Run: headless pygame with SDL's dummy video driver; simulated clock (each Clock.tick advances the game by its frame time, no real sleeping); random seed 0; keys injected as events and as key.get_pressed() state; mouse plan: one left click at the window centre at the start of phase 2, then a move to the lower-right quarter at the start of phase 3.
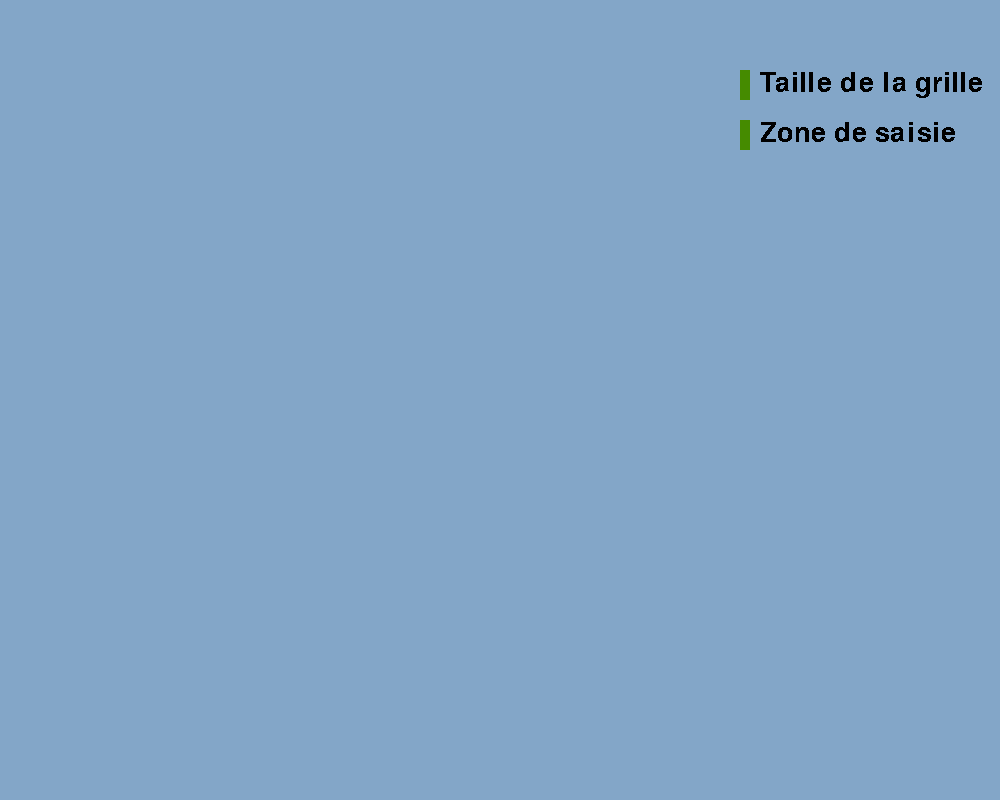
Frame 1 of 4 · flips 1–60 · no input
Frame 2 of 4 · flips 61–180 · clicked the window centre · tapped SPACE, RETURN · held RIGHT (→), D · screen unchanged from frame 1, image omitted
Frame 3 of 4 · flips 181–300 · moved the mouse to the lower-right quarter · held DOWN (↓), S · screen unchanged from frame 2, image omitted
Frame 4 of 4 · flips 301–420 · held LEFT (←), A, UP (↑), W · screen unchanged from frame 3, image omitted

The pygame program that drew these frames:

import pygame
import copy

# pygame setup
pygame.init()
screen = pygame.display.set_mode((1000, 800))
clock = pygame.time.Clock()
running = True

#grid setup
size=3
grilleEnCours=False

#partie def et grille
x=y=50

#test text surface
pygame.font.init() 
text_font = pygame.font.SysFont('microsofthimalaya', 40)

#test de grille
if size==3:
    grid=[[7, ".", 5, 2, ".", 3, 4, ".", 6], [1, ".", 9, 4, 5, 6, ".", 8, 3],[4, 6, ".", 9, 7, ".", 2, 5, "."],[2, 1, ".", 3, 6, 9, 5, ".", 4],[5, 9, ".", 7, 2, ".", 6, ".", 8],[".", ".", ".", 5, ".", 4, ".", 1, "."],[6, ".", ".", ".", 9, 5, ".", 4, "."],[".", 5, ".", ".", 4, ".", ".", 2, 9],[9, ".", 7, ".", ".", 2, ".", 6, 5]]
elif size==4:
    grid=[[1, 3, 'f', 'e', 'c', 5, 9, 'g', 6, 4, 8, 'a', 'b', 7, 2, 'd'],[5, 4, 'g', 'b', 1, 8, 6, 'a', 9, 2, 7, 'd', 3, 'f', 'c', 'e'],[9, 'c', 2, 7, 'd', 3, 'f', 'b', 5, 'e', 1, 'g', 6, 4, 8, 'a'],['d', 6, 8, 'a', 2, 'e', 4, 7, 3, 'b', 'c', 'f', 'g', 1, 5, 9],[3, 9, 'a', 1, 'g', 7, 'c', 'd', 8, 5, 4, 2, 'e', 'b', 6, 'f'],['g', 'e', 4, 'f', 'b', 1, 'a', 2, 7, 'd', 9, 6, 8, 'c', 3, 5],[2, 7, 'd', 'c', 'f', 6, 5, 8, 'e', 'g', 3, 'b', 9, 'a', 1, 4],[8, 'b', 6, 5, 4, 9, 3, 'e', 1, 'f', 'a', 'c', 'd', 2, 'g', 7],[7, 5, 9, 3, 6, 'a', 'e', 'f', 4, 1, 'b', 8, 2, 'g', 'd', 'c'],['a', 'f', 'b', 2, 8, 'd', 1, 4, 'c', 3, 'g', 9, 5, 'e', 7, 6],['c', 8, 1, 'g', 9, 2, 7, 5, 'f', 6, 'd', 'e', 'a', 3, 4, 'b'],[6, 'd', 'e', 4, 3, 'b', 'g', 'c', 'a', 7, 2, 5, 'f', 8, 9, 1],['e', 1, 'c', 6, 'a', 4, 'b', 9, 2, 8, 5, 3, 7, 'd', 'f', 'g'],[4, 2, 3, 9, 5, 'f', 'd', 1, 'g', 'a', 'e', 7, 'c', 6, 'b', 8],['b', 'g', 7, 8, 'e', 'c', 2, 6, 'd', 9, 'f', 1, 4, 5, 'a', 3],['f', 'a', 5, 'd', 7, 'g', 8, 3, 'b', 'c', 6, 4, 1, 9, 'e', 2]]
elif size==5:
    grid=[[2, 4, 'c', 8, 'n', 'b', 1, 'o', 'a', 'k', 5, 6, 'l', 'g', 'd', 9, 7, 'm', 'i', 'f', 'p', 'h', 3, 'e', 'j'], ['a', 3, 6, 'd', 'h', 'e', 8, 7, 'l', 9, 4, 'c', 1, 'k', 'p', 'n', 'o', 'g', 'j', 'b', 'f', 'm', 'i', 5, 2], ['b', 'g', 'f', 'i', 'k', 'm', 2, 4, 'h', 'n', 'j', 8, 'a', 'e', 3, 'd', 'p', 5, 1, 'l', 'c', 9, 6, 7, 'o'], ['m', 5, 1, 7, 9, 'g', 'c', 'p', 'd', 'j', 'f', 'o', 'i', 'h', 'n', 3, 'k', 'e', 2, 6, 8, 'l', 4, 'b', 'a'], ['j', 'l', 'p', 'o', 'e', 3, 6, 5, 'i', 'f', 9, 2, 'b', 'm', 7, 'h', 4, 'a', 'c', 8, 'k', 'n', 'g', 1, 'd'], [1, 'j', 'o', 5, 2, 'h', 'n', 'm', 'a', 'e', 'p', 4, 8, 'k', 7, 'c', 6, 9, 'b', 3, 'i', 'l', 'f', 'g', 'd'], ['f', 'p', 'm', 7, 'g', 'k', 'b', 'd', 3, 4, 5, 'h', 1, 'a', 'l', 8, 'j', 'i', 'e', 'o', 6, 9, 'n', 'c', 2], ['i', 'b', 4, 'a', 'c', 9, 6, 8, 'f', 'o', 'e', 'g', 'j', 'd', 'n', 'h', 2, 'l', 5, 1, 3, 'k', 'm', 'p', 7], [8, 3, 9, 6, 'l', 'p', 1, 'j', 5, 'c', 'o', 'f', 'm', 'i', 2, 'g', 'k', 7, 'n', 'd', 'b', 'e', 4, 'a', 'h'], ['n', 'e', 'h', 'k', 'd', 'g', 'l', 7, 'i', 2, 6, 'b', 'c', 9, 3, 'f', 'm', 'a', 'p', 4, 'o', 'j', 1, 8, 5], ['m', 'b', 'c', 'k', 3, 'i', 'p', 'o', 9, 'n', 2, 5, 'g', 4, 8, 1, 'j', 'a', 'd', 'f', 'e', 6, 'l', 7, 'h'], [7, 6, 'f', 'd', 'p', 'e', 5, 'j', 1, 8, 'l', 'a', 3, 'o', 'c', 4, 'g', 'b', 'k', 'h', 'i', 9, 'n', 2, 'm'], ['g', 1, 'a', 9, 'j', 'b', 'h', 'k', 6, 'c', 'n', 7, 'p', 'f', 'e', 'o', 'l', 'm', 2, 'i', 8, 5, 3, 'd', 4], ['h', 'n', 4, 'i', 5, 2, 'g', 'd', 7, 'l', 1, 'm', 'j', 'b', 9, 'p', 6, 3, 'e', 8, 'f', 'k', 'o', 'c', 'a'], ['e', 'l', 8, 2, 'o', 3, 4, 'f', 'a', 'm', 'd', 'k', 'i', 6, 'h', 'n', 5, 9, 7, 'c', 1, 'g', 'b', 'j', 'p'], [8, 'd', 'h', 'e', 9, 'i', 1, 2, 'a', 4, 'l', 'm', 'g', 'o', 3, 6, 'c', 'k', 5, 'p', 7, 'b', 'n', 'j', 'f'], ['k', 1, 'j', 'm', 'g', 'c', 3, 5, 'f', 8, 'a', 'd', 7, 2, 4, 'e', 'n', 'i', 'b', 'h', 9, 6, 'l', 'p', 'o'], [3, 'p', 4, 'a', 6, 'j', 'm', 'o', 'n', 7, 'f', 'c', 5, 'h', 'b', 'g', 2, 'l', 8, 9, 1, 'k', 'e', 'i', 'd'], [7, 'i', 'f', 'b', 5, 'p', 'd', 'g', 'k', 'l', 9, 'e', 6, 'j', 'n', 4, 'm', 1, 'o', 3, 'a', 'c', 2, 'h', 8], ['o', 'n', 'l', 2, 'c', 9, 'e', 'h', 6, 'b', 1, 8, 'k', 'i', 'p', 7, 'a', 'f', 'j', 'd', 'm', 3, 'g', 5, 4], ['h', 7, 'f', 'e', 'i', 'l', 8, 'o', 'k', 'm', 'a', 3, 4, 2, 'd', 1, 'c', 'p', 'j', 'g', 'n', 'b', 5, 6, 9], [2, 6, 'j', 'd', 'g', 'a', 'h', 9, 'e', 'p', 'l', 'n', 'o', 'b', 8, 'f', 7, 'k', 5, 'i', 4, 1, 3, 'm', 'c'], [1, 9, 'm', 'l', 'b', 'g', 4, 5, 2, 6, 'f', 'e', 7, 'c', 'j', 3, 'o', 'n', 8, 'a', 'd', 'i', 'p', 'k', 'h'], ['p', 'n', 'c', 5, 'k', 'd', 'f', 3, 'j', 'b', 'h', 6, 1, 'm', 'i', 'l', 9, 'e', 4, 2, 8, 7, 'o', 'g', 'a'], [8, 'o', 'a', 4, 3, 7, 'n', 'i', 'c', 1, 5, 9, 'k', 'g', 'p', 'd', 'm', 'b', 'h', 6, 'f', 2, 'e', 'j', 'l']]
else:
    grid=[]
fillerGrid=copy.deepcopy(grid)

#input cell test
base_font = pygame.font.Font(None, 25) 
user_text = '' 
input_rect = pygame.Rect(740, 120, 30, 30) 
color_active = pygame.Color('lightskyblue3') 
color_passive = pygame.Color('chartreuse4') 
color = color_passive 
active = False

#deuxieme input cell
size_test=''
input_cell=pygame.Rect(740, 70, 30,30)
size_color=color_passive
size_active=False

def drawEmptyGrid(size, grid):
    screen.fill(pygame.Color("darkslategray3"))
    ecart=720/(size*size)
    for loop in range (size*size):
        i=0
        j=0
        #compteur=0
        while (i*ecart)<720:
            while (j*ecart)<720:
                if grid[loop][i]!=".":
                    pygame.draw.rect(screen,"lavender", pygame.Rect((i*ecart)+15, (loop*ecart)+15, ecart+0.2, ecart+0.2))
                else:
                    pygame.draw.rect(screen,"lightsteelblue2", pygame.Rect((i*ecart)+15, (loop*ecart)+15, ecart+0.2, ecart+0.2))
                #cast=str(compteur)
                #text_surface = my_font.render(cast, False, (0, 0, 0))
                #screen.blit(text_surface, ((i*ecart)+20,(loop*ecart)+15))
                i+=1
                j+=1
                #compteur+=1
    pygame.draw.rect(screen, pygame.Color("chartreuse3"), pygame.Rect(15, 15, 720, 720), 5)
    i = 1
    while (i*ecart) < 720:
        line_width = 2 if i % size > 0 else 4
        pygame.draw.line(screen, pygame.Color("chartreuse3"), pygame.Vector2((i*ecart) + 15, 15), pygame.Vector2((i * ecart) + 15, 730), line_width)
        pygame.draw.line(screen, pygame.Color("chartreuse3"), pygame.Vector2(15, (i * ecart) + 15), pygame.Vector2(730, (i * ecart) + 15), line_width)
        i += 1

#deuxieme def prends la case choisie par l'utilisateur
def inputUser(size):
    x,y=pygame.mouse.get_pos()
    ligne=0
    column=0
    ecart=720/(size*size)
    if ((x>=15)& (x<=735)):
        #print(x)
        while(x>(((ligne+1)*ecart)+15)):
            ligne+=1
    if ((y>15)&(y<=735)):
        #print y
        while(y>(((column+1)*ecart)+15)):
            column+=1
    if ((y<=735)& (x<=735)):
        #pygame.draw.rect(screen, "violet",pygame.Rect((ligne*ecart)+15,(column*ecart)+15, ecart,ecart))
        print("ligne: ", ligne, "colonne", column)
    return ligne,column

#dessine la grille
def drawGrid(grid, size):
    ecart=720/(size*size)
    i=0
    j=0
    for i in range (size*size):
        for j in range (size*size):
            cast=str(grid[j][i])
            if cast!=".":
                text_surface = my_font.render(cast, False, (0, 0, 0))
                if size>=5:
                    screen.blit(text_surface, ((i*ecart)+20,(j*ecart)+15))
                else:
                    screen.blit(text_surface, ((i*ecart)+(ecart/2),(j*ecart)+(ecart/3)))

#test si la case choisie est valide et peut être remplie
#ATTENTION NE PRENDS PAS EN COMPTE LES VALEURS POSSIBLES DONC ON PEUT METTRE DES ? EN INPUT
def testValid(ligne, column, grid, fillerGrid):
    if user_text!="":
        if grid[column][ligne]==".":
            print("valid")
            fillerGrid[column][ligne]=user_text
            print(grid)

#Code pygame
while running:
    # poll for events
    # pygame.QUIT event means the user clicked X to close your window
    for event in pygame.event.get():
        if event.type == pygame.QUIT:
            running = False
        #test encore pour la cellule input
        if event.type == pygame.MOUSEBUTTONDOWN: 
            ligne, column= inputUser(size)
            if grilleEnCours==True:
                testValid(ligne,column, grid, fillerGrid)
            
            if input_rect.collidepoint(event.pos): 
                active = True
            else: 
                active = False

            if input_cell.collidepoint(event.pos):
                size_active=True
            else:
                size_active=False
  
        if event.type == pygame.KEYDOWN: 
            if event.key == pygame.K_BACKSPACE: 
                if active==True:
                    user_text = user_text[:-1] 
                elif size_active==True:
                    size_test = size_test[:-1] 
            else: 
                if active==True:
                    if len(user_text)>=1:
                        user_text=event.unicode
                    else:
                        user_text += event.unicode
                elif size_active==True:
                    if pygame.key.name(event.key).isdigit():
                        if len(size_test)>=1:
                            size_test=event.unicode
                            print(size_test)
                        else:
                            size_test+=event.unicode

    
    screen.fill((131, 166, 200)) 

    #changement de la taille de grille
    if (size_test>='2') & (size_test<='6'):
        size=int(size_test)
    elif (size_test=='') | (size_test=='0'):
        size=1


    if (size>=2) & (size<=6):
        grilleEnCours=True
        if size==3:
            my_font = pygame.font.SysFont('microsofthimalaya', 80)
        elif size==4:
            my_font = pygame.font.SysFont('microsofthimalaya', 60)
        elif size==6:
            my_font = pygame.font.SysFont('microsofthimalaya', 30)
        elif size==5:
            my_font = pygame.font.SysFont('microsofthimalaya', 40)
        else:
            my_font = pygame.font.SysFont('microsofthimalaya', 40)
        drawEmptyGrid(size, grid)
        drawGrid(fillerGrid, size)
    else:
        grilleEnCours=False

    #zone de saisie numéro 1
    if active: 
        color = color_active 
    else: 
        color = color_passive 
    pygame.draw.rect(screen, color, input_rect) 
    text_surface = base_font.render(user_text, True, (255, 255, 255)) 
    screen.blit(text_surface, (input_rect.x+5, input_rect.y+5)) 
    input_rect.w = max(5, text_surface.get_width()+10) 

    #zone de saisie numero 2
    if size_active:
        size_color=color_active
    else:
        size_color=color_passive
    pygame.draw.rect(screen, size_color, input_cell)
    text_surface_size = base_font.render(size_test, True, (255, 255, 255))
    screen.blit(text_surface_size, (input_cell.x+5, input_cell.y+5)) 
    input_cell.w = max(5, text_surface_size.get_width()+10) 
    
    #text zone de saisie
    text_surface = text_font.render('Zone de saisie', False, (0, 0, 0))
    screen.blit(text_surface, (760,120))
    #texte taille de la grille
    text_surface2 = text_font.render('Taille de la grille', False, (0, 0, 0))
    screen.blit(text_surface2, (760,70))


    # flip() the display to put your work on screen
    pygame.display.flip()

    clock.tick(60)

pygame.quit()
